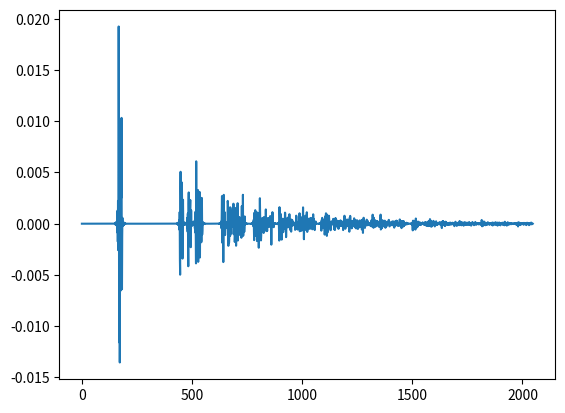

Write the Python code that produced this figure.
import numpy as np
import random
import math
import itertools
import matplotlib.pyplot as plt

def rimPy(mic_pos, source_pos, room_dim, beta, rir_length, Fs, rand_dist=0, Tw=None, Fc=None, c=343):
    # RIMPY  Randomized Image Method, Python implementation
    #
    #    This script generates the impulse response of the (randomised) image
    #    method as proposed in De Sena et al. "On the modeling of 
    #    rectangular geometries in  room acoustic simulations." IEEE/ACM 
    #    Transactions on Audio, Speech and Language Processing (TASLP) 23.4 
    #    (2015): 774-786.
    #    It can also generate the response of the standard image method,
    #    if needed. The script uses fractional delays as proposed by 
    #    Peterson, ``Simulating the response of multiple microphones to a 
    #    single acoustic source in a reverberant room,'' JASA, 1986.
    #  
    #    RIMPY(mic_pos, source_pos, room_dim, beta, rir_length) gives the room
    #    impulse response where:
    #    - mic_pos is the 3xM array with the position of M omnidirectional
    #    microphones [meters]. 
    #    - source_pos is the 3x1 array with the position of the omni sound
    #    source in [meters].
    #    - room_dim is the 3x1 array with the dimensions of the room [meters].
    #    - beta is the 2x3 array with the reflection coefficient of the walls,
    #    in this order: [x1, y1, z1; x2, y2, z2], with e.g. x1 and x2 are the 
    #    reflection coefficient of the surface orthogonal to the x-axis and 
    #    with the subscript 1 referring to walls adjacent to the coordinate 
    #    origin, and the subscript 2 referring to the opposite wall. In the
    #    anechoic case beta=np.zeros((2,3)). 
    #    - rir_length is the length of the RIR [seconds]
    #    - Fs is the sampling frequency [Hz]
    #  
    #    RIMPY(mic_pos, source_pos, room_dim, beta, rir_length, rand_dist, Tw, Fc, c)
    #    - rand_dist is the random distance added to the position of the 
    #    image sources in [meters] (rand_dist=0 for the standard image method; 
    #    default is 0 cm)
    #    - Tw is the length of the low-pass filter in [seconds] (default is 40
    #    samples, i.e. Tw=40/Fs)
    #    - Fc is the cut-off frequency of the fractional delay filter in [Hz]
    #    (default is Fc=0.9*(Fs/2))
    #    - c is the speed of sound in m/s (default is c=343)
    #    
    #    If you use this code, please cite De Sena et al. "On the modeling of 
    #    rectangular geometries in  room acoustic simulations." IEEE/ACM 
    #    Transactions on Audio, Speech and Language Processing (TASLP) 23.4 
    #    (2015): 774-786.
    # 
    #    Author: Paul Didier (paul.didier AT kuleuven DOT be).
    
    # Default input arguments
    if Tw is None:
        Tw = 40/Fs
    if Fc is None:
        Fc = 0.9*Fs/2
        
    # Ensure that <beta> is an array
    if not(isinstance(beta, list)):
        beta = np.ones((2,3))*beta
    
    # Input args. checks
    if isinstance(mic_pos, list):
        mic_pos = np.array(mic_pos)
    if isinstance(source_pos, list):
        source_pos = np.array(source_pos)
    if isinstance(room_dim, list):
        room_dim = np.array(room_dim)
    
    if mic_pos.ndim == 2:
        if mic_pos.shape[1] != 3:
            mic_pos = np.transpose(mic_pos)
    if source_pos.ndim == 2:
        if source_pos.shape[1] != 3:
            source_pos = np.transpose(source_pos)
    if room_dim.ndim == 2:
        if room_dim.shape[1] != 3:
            room_dim = np.transpose(room_dim)
    if rir_length <= 0:
        raise ValueError("Arg. <rir_length> must be strictly positive")
    if rand_dist < 0:
        raise ValueError("Arg. <rand_dist> must be positive")
    if Tw < 0:
        raise ValueError("Arg. <Tw> must be positive")
    if Fc < 0:
        raise ValueError("Arg. <Fc> must be positive")
    if c < 0:
        raise ValueError("Arg. <c> must be positive")
    
    # Number of microphone positions
    M = mic_pos.shape[0]

    # Check that room dimensions are not too small
    if any(np.linalg.norm(mic_pos,None,axis=1) > np.linalg.norm(room_dim)):
        raise ValueError("Some microphones are located outside the room")
    if any(np.linalg.norm(source_pos,None,axis=1) > np.linalg.norm(room_dim)):
        raise ValueError("Some sources are located outside the room")
    
    npts = int(np.ceil(rir_length*Fs))
    
    h = np.zeros((npts, M))
    ps = perm([0,1], [0,1], [0,1])   # all binary numbers between 000 and 111
    orr = np.ceil(np.divide(rir_length*c,room_dim*2))
    rs = perm(range(-int(orr[0]),int(orr[0])+1), \
              range(-int(orr[1]),int(orr[1])+1), \
              range(-int(orr[2]),int(orr[2])+1))
    num_permutations = rs.shape[0]
    
    for ii in range(num_permutations):
        r = rs[ii,:]
        
        for jj in range(8):
            
            p = ps[jj,:]
            part1 = np.multiply(1 - 2*p, source_pos + 2*np.multiply(r, room_dim))
            part2 = rand_dist*(2*np.random.rand(1,3) - np.ones((1,3)))
            image_pos = part1 + part2
            
            for m in range(M):
                
                d = np.linalg.norm(image_pos - mic_pos[m,:])
                
                if np.round(d/c*Fs) >= 1 and np.round(d/c*Fs) <= npts:

                    am = np.multiply(np.power(beta[0,:], np.abs(r + p)), np.power(beta[1,:], np.abs(r)))
                    if Tw == 0:
                        n_integer = int(np.round(d/c*Fs))
                        h[n_integer, m] = h[n_integer, m] + np.prod(am)/(4*math.pi*d)
                    else:

                        n = np.array(range(int(np.maximum(np.ceil(Fs*(d/c - Tw/2)), 1)),\
                                 int(np.minimum(np.floor(Fs*(d/c + Tw/2)), npts - 1))))
                        t = n/Fs - d/c
                        s = np.multiply(1 + np.cos(2*math.pi*t/Tw), np.sinc(2*Fc*t)/2)
                        
                        h[n, m] = h[n, m] + s*np.prod(am)/(4*math.pi*d)    # Build RIR
    return h

def perm(a,b,c):
    s = [a,b,c]
    return np.array(list(itertools.product(*s)))
    
def main():
    
    alpha = 0.5
    mic_pos = [[0.1,0.1,0.1],]
    source_pos = [[1,2,3],]
    room_dim = [5,6,7]
    rir_length = 2**11
    Fs = 16e3
    
    beta = -np.sqrt(1 - alpha)
    
    h = rimPy(mic_pos, source_pos, room_dim, beta, rir_length/Fs, Fs, rand_dist=0, Tw=None, Fc=None, c=343)
        
    fig, ax = plt.subplots()
    ax.plot(h)
    plt.show()


# -- RUN
main()